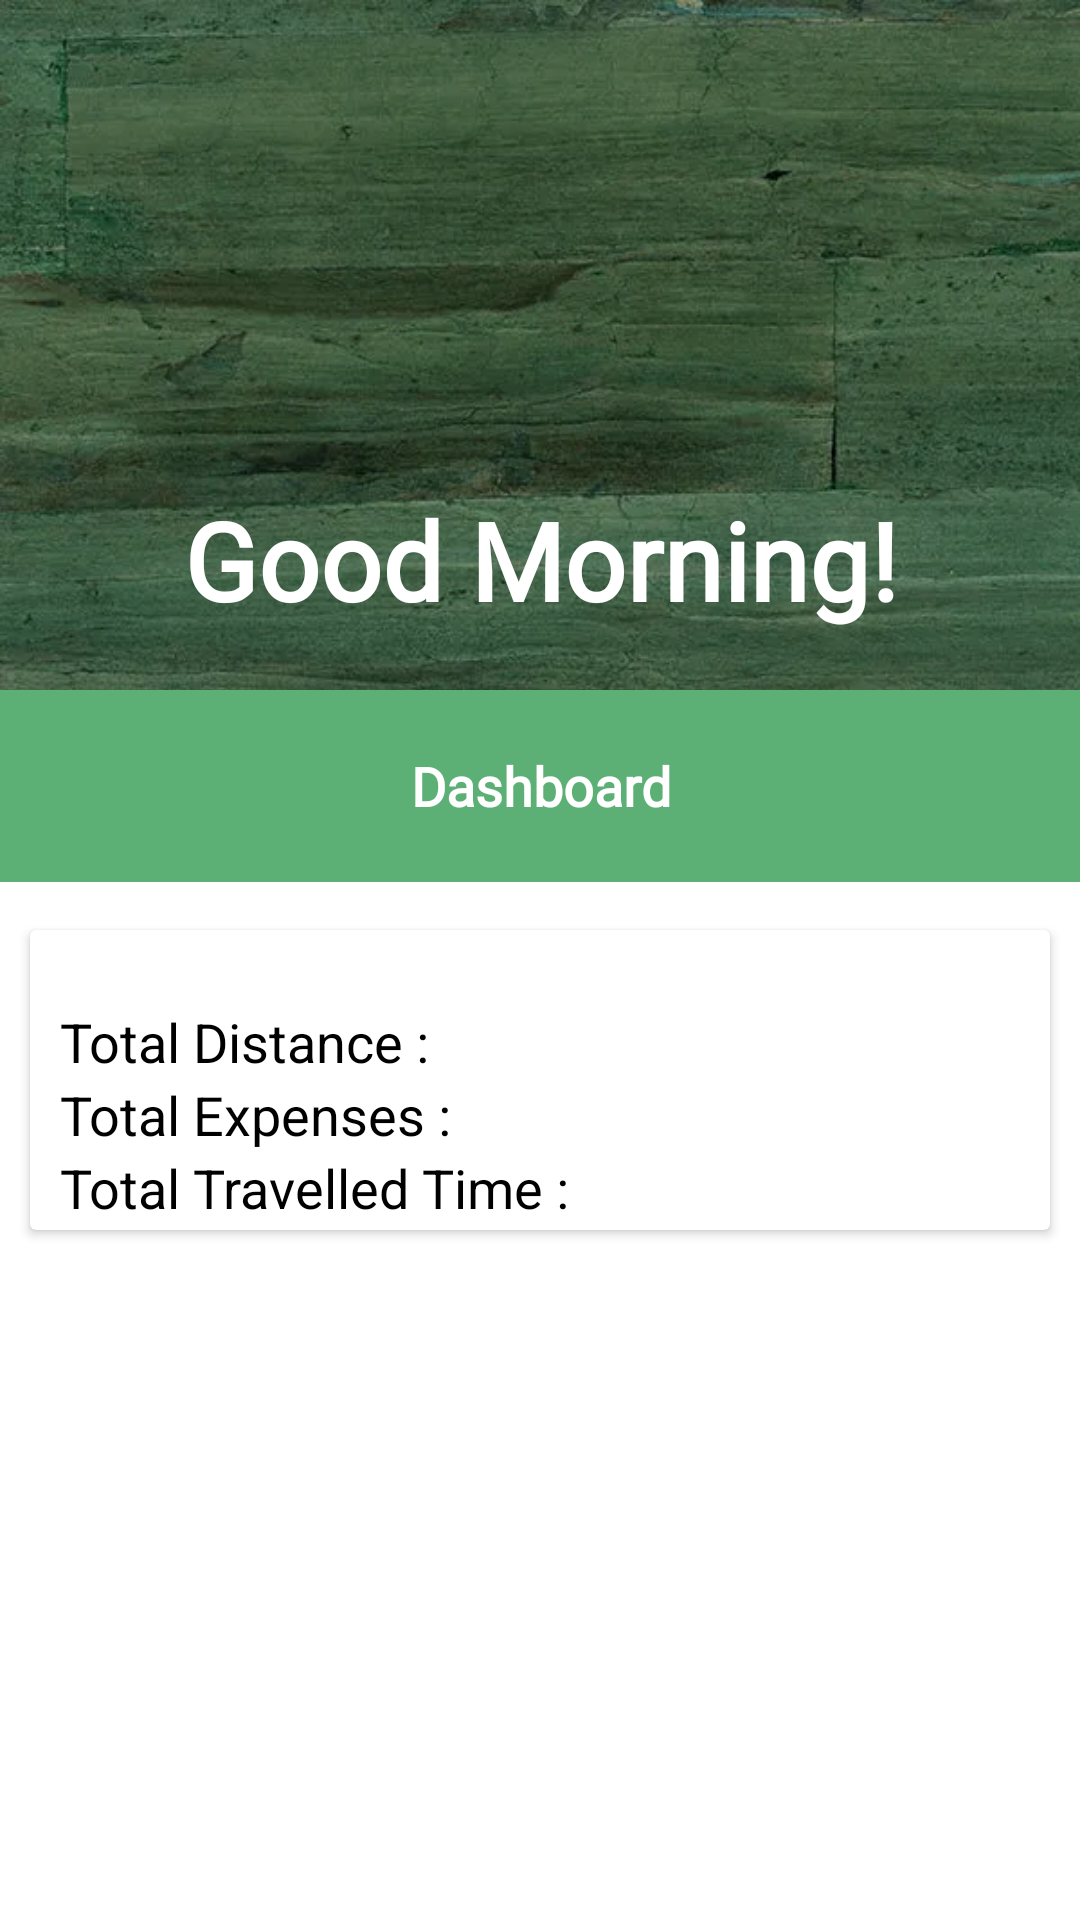

Write the Android layout XML for this screen, with the resource values it uses.
<!-- AndroidManifest.xml: application theme Theme.Tryksave -->
<!-- res/layout/fragment_home.xml -->
<?xml version="1.0" encoding="utf-8"?>
<androidx.constraintlayout.widget.ConstraintLayout xmlns:android="http://schemas.android.com/apk/res/android"
    xmlns:app="http://schemas.android.com/apk/res-auto"
    xmlns:tools="http://schemas.android.com/tools"
    android:layout_width="match_parent"
    android:layout_height="match_parent"
    android:background="@drawable/img_3"
    tools:context=".HomeFragment">

    <ImageView
        android:id="@+id/imageView3"
        android:layout_width="99dp"
        android:layout_height="96dp"
        android:layout_marginTop="25dp"
        android:src="@drawable/account_icon"
        app:layout_constraintEnd_toEndOf="parent"
        app:layout_constraintStart_toStartOf="parent"
        app:layout_constraintTop_toTopOf="parent" />

    <TextView
        android:id="@+id/TextViewHomeName"
        android:layout_width="wrap_content"
        android:layout_height="wrap_content"
        android:textColor="@color/white"
        android:fontFamily="@font/clashgroteskregular"
        android:layout_marginTop="12dp"
        android:textSize="22sp"
        android:textStyle="bold"
        app:layout_constraintEnd_toEndOf="@+id/imageView3"
        app:layout_constraintStart_toStartOf="@+id/imageView3"
        app:layout_constraintTop_toBottomOf="@+id/imageView3" />

    <TextView
        android:id="@+id/textView2"
        android:layout_width="wrap_content"
        android:layout_height="wrap_content"
        android:textColor="@color/white"
        android:fontFamily="@font/clashgroteskvariable"
        android:text="Good Morning!"
        android:textStyle="bold"
        android:textSize="36sp"
        app:layout_constraintEnd_toEndOf="@+id/TextViewHomeName"
        app:layout_constraintStart_toStartOf="@+id/TextViewHomeName"
        app:layout_constraintTop_toBottomOf="@+id/TextViewHomeName" />

    <FrameLayout
        android:layout_width="match_parent"
        android:layout_height="match_parent"
        android:background="@color/white"
        android:layout_marginTop="230dp"
        app:layout_constraintBottom_toBottomOf="parent"
        app:layout_constraintEnd_toEndOf="parent"
        app:layout_constraintStart_toStartOf="parent"
        app:layout_constraintTop_toBottomOf="@+id/textView2">

        <RelativeLayout
            android:id="@+id/toollbar"
            android:layout_width="match_parent"
            android:layout_height="?actionBarSize"
            android:background="@color/green"
            android:textAlignment="center">

            <TextView
                android:layout_width="match_parent"
                android:layout_height="wrap_content"
                android:text="@string/dashboard"
                android:textColor="@color/white"
                android:textAlignment="center"
                android:fontFamily="@font/clashgrotesksemibold"
                android:layout_centerVertical="true"
                android:textStyle="bold"
                android:textSize="18sp"/>
        </RelativeLayout>

        <androidx.cardview.widget.CardView
            android:id="@+id/view_labels"
            android:layout_width="match_parent"
            android:layout_height="100dp"
            android:layout_marginTop="80dp"
            android:layout_marginLeft="10dp"
            android:layout_marginRight="10dp">

            <LinearLayout
                android:layout_width="match_parent"
                android:layout_height="100dp"
                android:layout_marginTop="25dp"
                android:orientation="vertical"
                android:paddingLeft="10dp">

                <TextView
                    android:layout_width="match_parent"
                    android:layout_height="wrap_content"
                    android:text="Total Distance :"
                    android:textColor="@color/black"
                    android:textSize="18sp" />

                <TextView
                    android:layout_width="wrap_content"
                    android:layout_height="wrap_content"
                    android:text="Total Expenses :"
                    android:textColor="@color/black"
                    android:textSize="18sp" />

                <TextView
                    android:layout_width="wrap_content"
                    android:layout_height="wrap_content"
                    android:text="Total Travelled Time :"
                    android:textColor="@color/black"
                    android:textSize="18sp" />

            </LinearLayout>

        </androidx.cardview.widget.CardView>

    </FrameLayout>
</androidx.constraintlayout.widget.ConstraintLayout>
<!-- resources referenced by this layout -->
<resources>
  <color name="black">#FF000000</color>
  <color name="green">#5DB075</color>
  <color name="white">#FFFFFFFF</color>
  <!-- drawable img_3: png bitmap (drawable, 899230 bytes) -->
  <string name="dashboard">Dashboard</string>
  <style name="Theme.Tryksave" parent="Base.Theme.Tryksave" />
  <style name="Base.Theme.Tryksave" parent="Theme.Material3.DayNight.NoActionBar">
          
          
      </style>
</resources>
